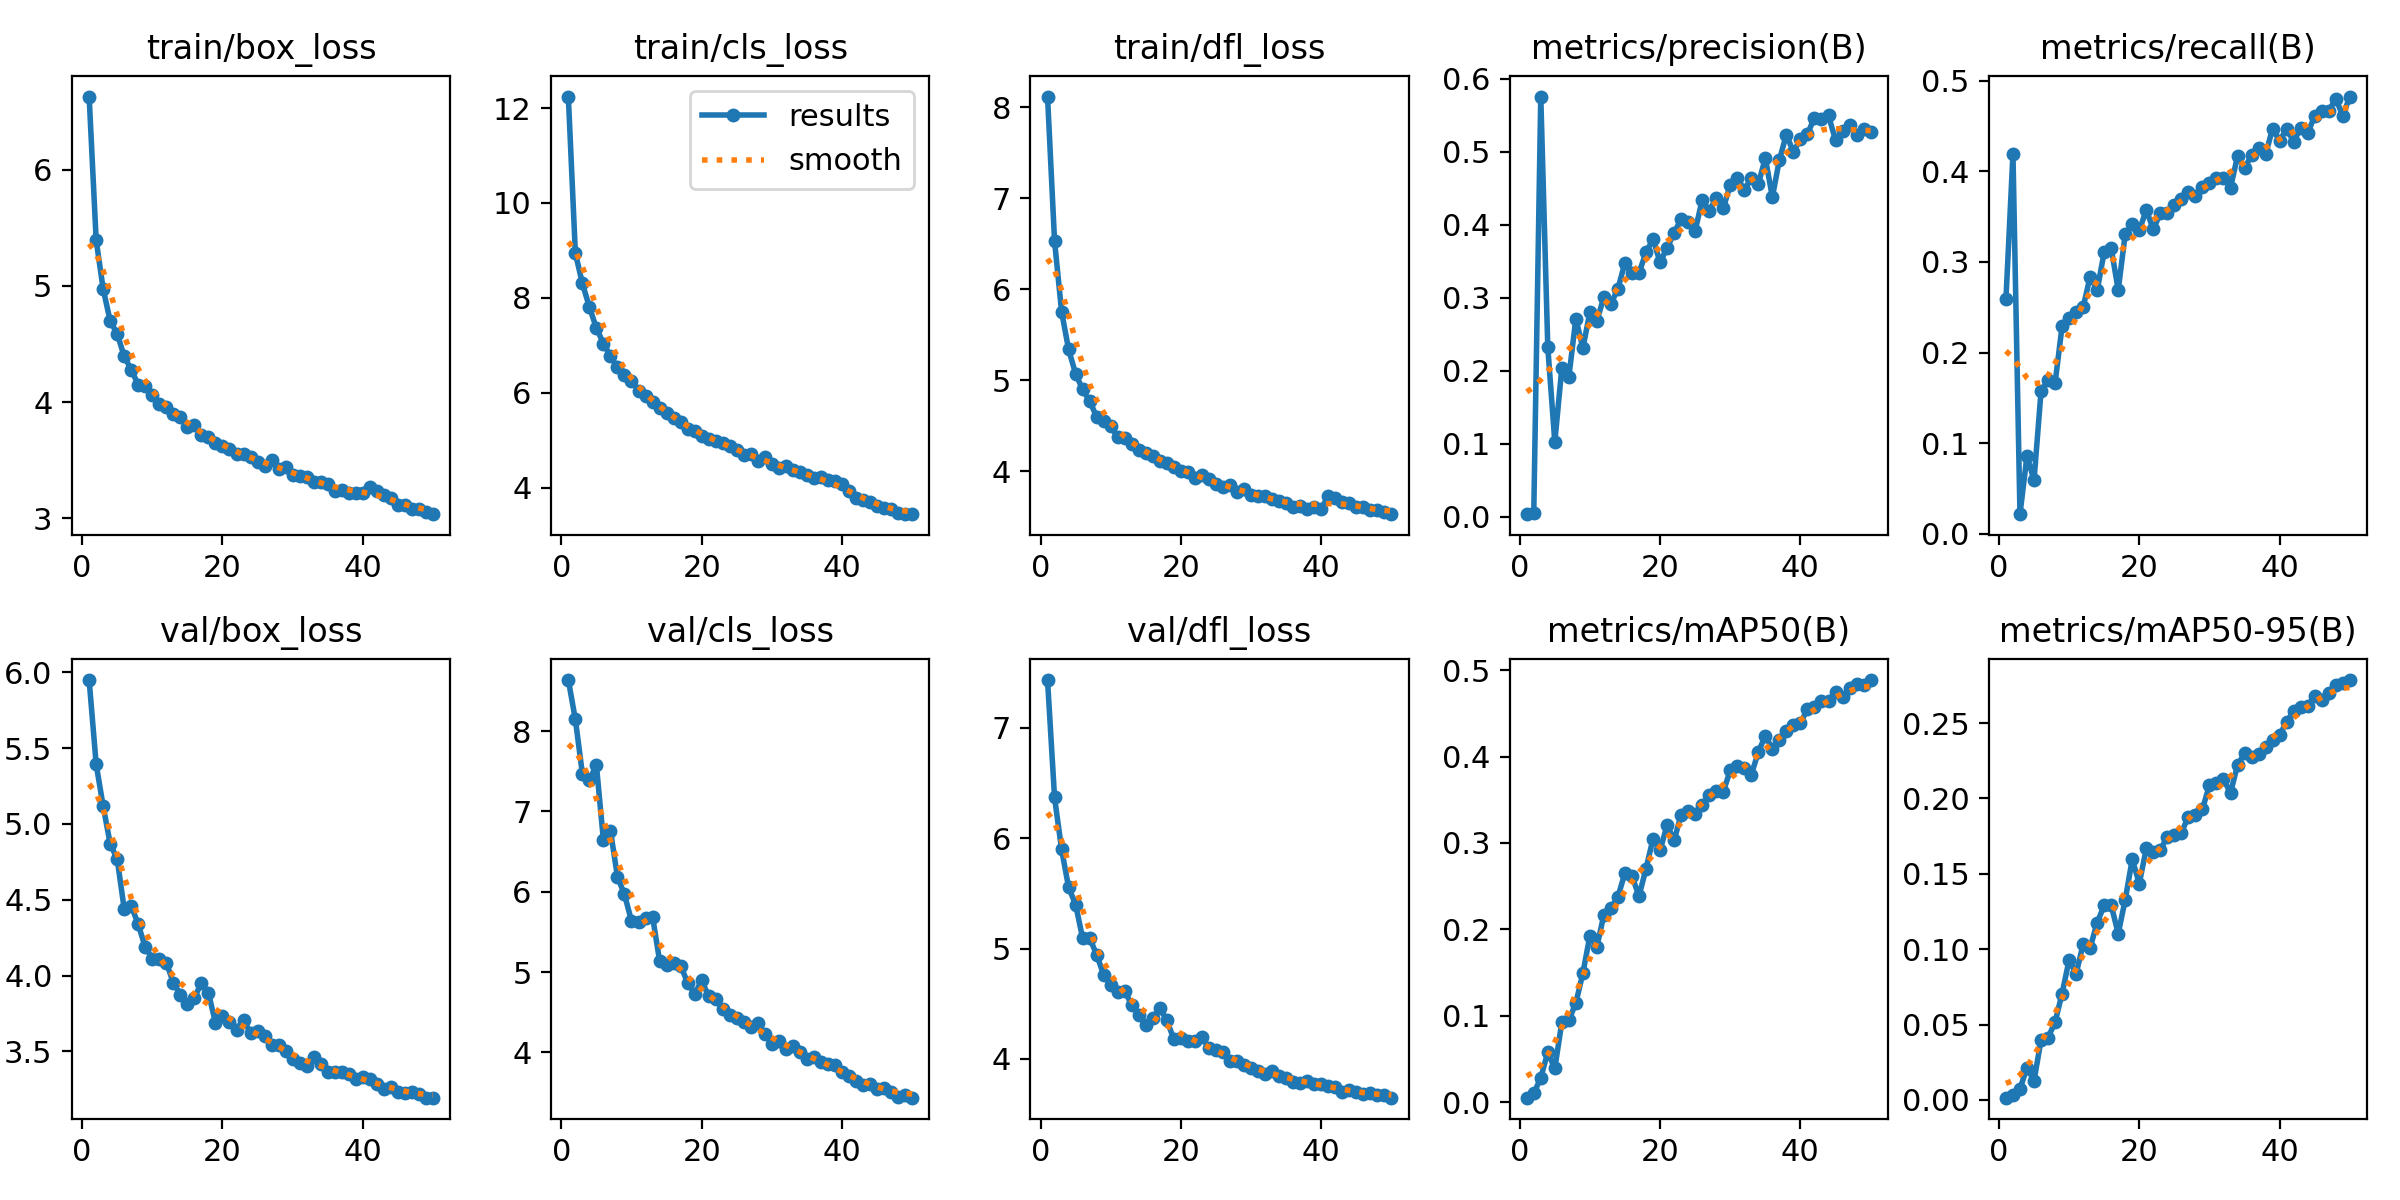

Source data for this figure (header and first rows):
epoch, time, train/box_loss, train/cls_loss, train/dfl_loss, metrics/precision(B), metrics/recall(B), metrics/mAP50(B), metrics/mAP50-95(B), val/box_loss, val/cls_loss, val/dfl_loss, lr/pg0, lr/pg1, lr/pg2
1, 56.07, 6.631, 12.24, 8.12, 0.00349, 0.2589, 0.00538, 0.00148, 5.948, 8.635, 7.433, 0.0004145, 0.0004145, 0.0004145
2, 109.5, 5.396, 8.947, 6.531, 0.0049, 0.4188, 0.01023, 0.00315, 5.394, 8.145, 6.369, 0.0008147, 0.0008147, 0.0008147
3, 162.3, 4.973, 8.303, 5.758, 0.5758, 0.02184, 0.02846, 0.00746, 5.115, 7.469, 5.899, 0.001198, 0.001198, 0.001198
4, 214.7, 4.698, 7.807, 5.342, 0.2322, 0.08618, 0.05805, 0.02122, 4.869, 7.396, 5.555, 0.001176, 0.001176, 0.001176
5, 267.2, 4.588, 7.362, 5.073, 0.1024, 0.05903, 0.03922, 0.01271, 4.768, 7.575, 5.399, 0.001151, 0.001151, 0.001151
6, 319.6, 4.393, 7.036, 4.901, 0.2039, 0.1571, 0.09274, 0.03965, 4.438, 6.639, 5.094, 0.001126, 0.001126, 0.001126
7, 372.1, 4.278, 6.769, 4.772, 0.1914, 0.1696, 0.09526, 0.04136, 4.461, 6.761, 5.096, 0.001102, 0.001102, 0.001102
8, 425.1, 4.149, 6.534, 4.603, 0.2716, 0.1664, 0.1147, 0.05152, 4.337, 6.186, 4.944, 0.001077, 0.001077, 0.001077
9, 477.9, 4.139, 6.38, 4.551, 0.2311, 0.229, 0.1495, 0.07057, 4.186, 5.966, 4.761, 0.001052, 0.001052, 0.001052
10, 531.1, 4.062, 6.251, 4.5, 0.2805, 0.2384, 0.1926, 0.09279, 4.113, 5.636, 4.669, 0.001027, 0.001027, 0.001027
11, 583.6, 3.983, 6.043, 4.374, 0.2684, 0.2449, 0.1801, 0.08371, 4.109, 5.621, 4.61, 0.001002, 0.001002, 0.001002
12, 636, 3.957, 5.925, 4.367, 0.3013, 0.2499, 0.2172, 0.1032, 4.085, 5.673, 4.616, 0.0009778, 0.0009778, 0.0009778
13, 688.5, 3.897, 5.81, 4.303, 0.2918, 0.2839, 0.2247, 0.101, 3.953, 5.691, 4.489, 0.000953, 0.000953, 0.000953
14, 741.2, 3.868, 5.672, 4.24, 0.3127, 0.2687, 0.2379, 0.1175, 3.875, 5.143, 4.396, 0.0009283, 0.0009283, 0.0009283
15, 794.9, 3.788, 5.566, 4.201, 0.3483, 0.3109, 0.2655, 0.129, 3.812, 5.09, 4.308, 0.0009035, 0.0009035, 0.0009035
16, 847.2, 3.801, 5.458, 4.171, 0.3336, 0.3151, 0.2616, 0.1291, 3.854, 5.115, 4.372, 0.0008787, 0.0008787, 0.0008787
17, 900.1, 3.717, 5.382, 4.112, 0.3344, 0.269, 0.2386, 0.1103, 3.953, 5.079, 4.46, 0.000854, 0.000854, 0.000854
18, 952.8, 3.697, 5.238, 4.094, 0.3622, 0.3309, 0.2704, 0.1329, 3.887, 4.868, 4.349, 0.0008293, 0.0008293, 0.0008293
19, 1005, 3.648, 5.194, 4.045, 0.3806, 0.3416, 0.305, 0.1596, 3.689, 4.727, 4.179, 0.0008045, 0.0008045, 0.0008045
20, 1058, 3.618, 5.087, 4.001, 0.3486, 0.3347, 0.2916, 0.1435, 3.737, 4.897, 4.191, 0.0007797, 0.0007797, 0.0007797
21, 1111, 3.592, 5.033, 3.99, 0.3686, 0.3573, 0.3207, 0.1668, 3.698, 4.697, 4.16, 0.000755, 0.000755, 0.000755
22, 1163, 3.549, 4.972, 3.929, 0.3885, 0.3358, 0.3029, 0.1645, 3.645, 4.667, 4.159, 0.0007302, 0.0007302, 0.0007302
23, 1216, 3.552, 4.949, 3.959, 0.4085, 0.3539, 0.3329, 0.1661, 3.709, 4.541, 4.199, 0.0007055, 0.0007055, 0.0007055
24, 1269, 3.526, 4.886, 3.915, 0.4032, 0.3542, 0.3372, 0.1744, 3.623, 4.462, 4.102, 0.0006808, 0.0006808, 0.0006808
25, 1321, 3.48, 4.796, 3.865, 0.3919, 0.3626, 0.334, 0.176, 3.636, 4.423, 4.077, 0.000656, 0.000656, 0.000656
26, 1374, 3.45, 4.695, 3.829, 0.4341, 0.3689, 0.3439, 0.1773, 3.605, 4.379, 4.067, 0.0006312, 0.0006312, 0.0006312
27, 1426, 3.499, 4.698, 3.847, 0.4185, 0.3772, 0.3552, 0.1879, 3.542, 4.319, 3.985, 0.0006065, 0.0006065, 0.0006065
28, 1479, 3.42, 4.552, 3.772, 0.4373, 0.3732, 0.3606, 0.1889, 3.546, 4.367, 3.977, 0.0005818, 0.0005818, 0.0005818
29, 1532, 3.439, 4.638, 3.809, 0.4225, 0.383, 0.3593, 0.1928, 3.505, 4.231, 3.941, 0.000557, 0.000557, 0.000557
30, 1586, 3.374, 4.489, 3.741, 0.4549, 0.3868, 0.3839, 0.2089, 3.447, 4.108, 3.92, 0.0005322, 0.0005322, 0.0005322
31, 1638, 3.363, 4.416, 3.736, 0.4648, 0.3931, 0.3896, 0.2099, 3.424, 4.143, 3.894, 0.0005075, 0.0005075, 0.0005075
32, 1691, 3.354, 4.453, 3.725, 0.4473, 0.3924, 0.3868, 0.2126, 3.402, 4.042, 3.86, 0.0004827, 0.0004827, 0.0004827
33, 1743, 3.308, 4.363, 3.699, 0.4645, 0.3817, 0.3789, 0.2037, 3.462, 4.082, 3.891, 0.000458, 0.000458, 0.000458
34, 1796, 3.309, 4.32, 3.677, 0.4558, 0.4167, 0.4053, 0.222, 3.418, 4.007, 3.848, 0.0004332, 0.0004332, 0.0004332
35, 1850, 3.295, 4.272, 3.658, 0.4917, 0.4031, 0.4239, 0.2299, 3.368, 3.918, 3.828, 0.0004085, 0.0004085, 0.0004085
36, 1903, 3.231, 4.203, 3.611, 0.4378, 0.418, 0.4086, 0.2274, 3.362, 3.945, 3.795, 0.0003837, 0.0003837, 0.0003837
37, 1956, 3.239, 4.217, 3.618, 0.4891, 0.4254, 0.4189, 0.2297, 3.363, 3.878, 3.78, 0.000359, 0.000359, 0.000359
38, 2008, 3.216, 4.15, 3.588, 0.5238, 0.4187, 0.4301, 0.234, 3.349, 3.861, 3.796, 0.0003343, 0.0003343, 0.0003343
39, 2061, 3.219, 4.14, 3.609, 0.4995, 0.4471, 0.436, 0.2387, 3.32, 3.841, 3.777, 0.0003095, 0.0003095, 0.0003095
40, 2114, 3.218, 4.084, 3.588, 0.5182, 0.4335, 0.4382, 0.2422, 3.334, 3.761, 3.769, 0.0002848, 0.0002848, 0.0002848
41, 2182, 3.268, 3.93, 3.734, 0.5245, 0.4468, 0.4555, 0.2507, 3.319, 3.703, 3.757, 0.00026, 0.00026, 0.00026
42, 2234, 3.235, 3.785, 3.711, 0.5468, 0.4325, 0.4569, 0.2581, 3.287, 3.645, 3.749, 0.0002352, 0.0002352, 0.0002352
43, 2287, 3.196, 3.739, 3.669, 0.5446, 0.4477, 0.4644, 0.2609, 3.251, 3.589, 3.7, 0.0002105, 0.0002105, 0.0002105
44, 2339, 3.172, 3.689, 3.653, 0.5499, 0.4416, 0.4645, 0.261, 3.268, 3.611, 3.714, 0.0001857, 0.0001857, 0.0001857
45, 2392, 3.113, 3.612, 3.615, 0.5159, 0.4614, 0.4743, 0.2682, 3.233, 3.543, 3.701, 0.000161, 0.000161, 0.000161
46, 2444, 3.111, 3.566, 3.605, 0.5283, 0.4664, 0.4691, 0.265, 3.229, 3.563, 3.681, 0.0001363, 0.0001363, 0.0001363
47, 2497, 3.076, 3.539, 3.578, 0.5367, 0.4664, 0.4788, 0.27, 3.235, 3.512, 3.689, 0.0001115, 0.0001115, 0.0001115
48, 2549, 3.079, 3.469, 3.573, 0.5236, 0.4799, 0.4838, 0.275, 3.223, 3.449, 3.674, 8.675e-05, 8.675e-05, 8.675e-05
49, 2601, 3.052, 3.45, 3.55, 0.5316, 0.4612, 0.4828, 0.2767, 3.196, 3.471, 3.676, 6.2e-05, 6.2e-05, 6.2e-05
50, 2653, 3.034, 3.439, 3.53, 0.5271, 0.4823, 0.4885, 0.2785, 3.196, 3.437, 3.649, 3.725e-05, 3.725e-05, 3.725e-05
